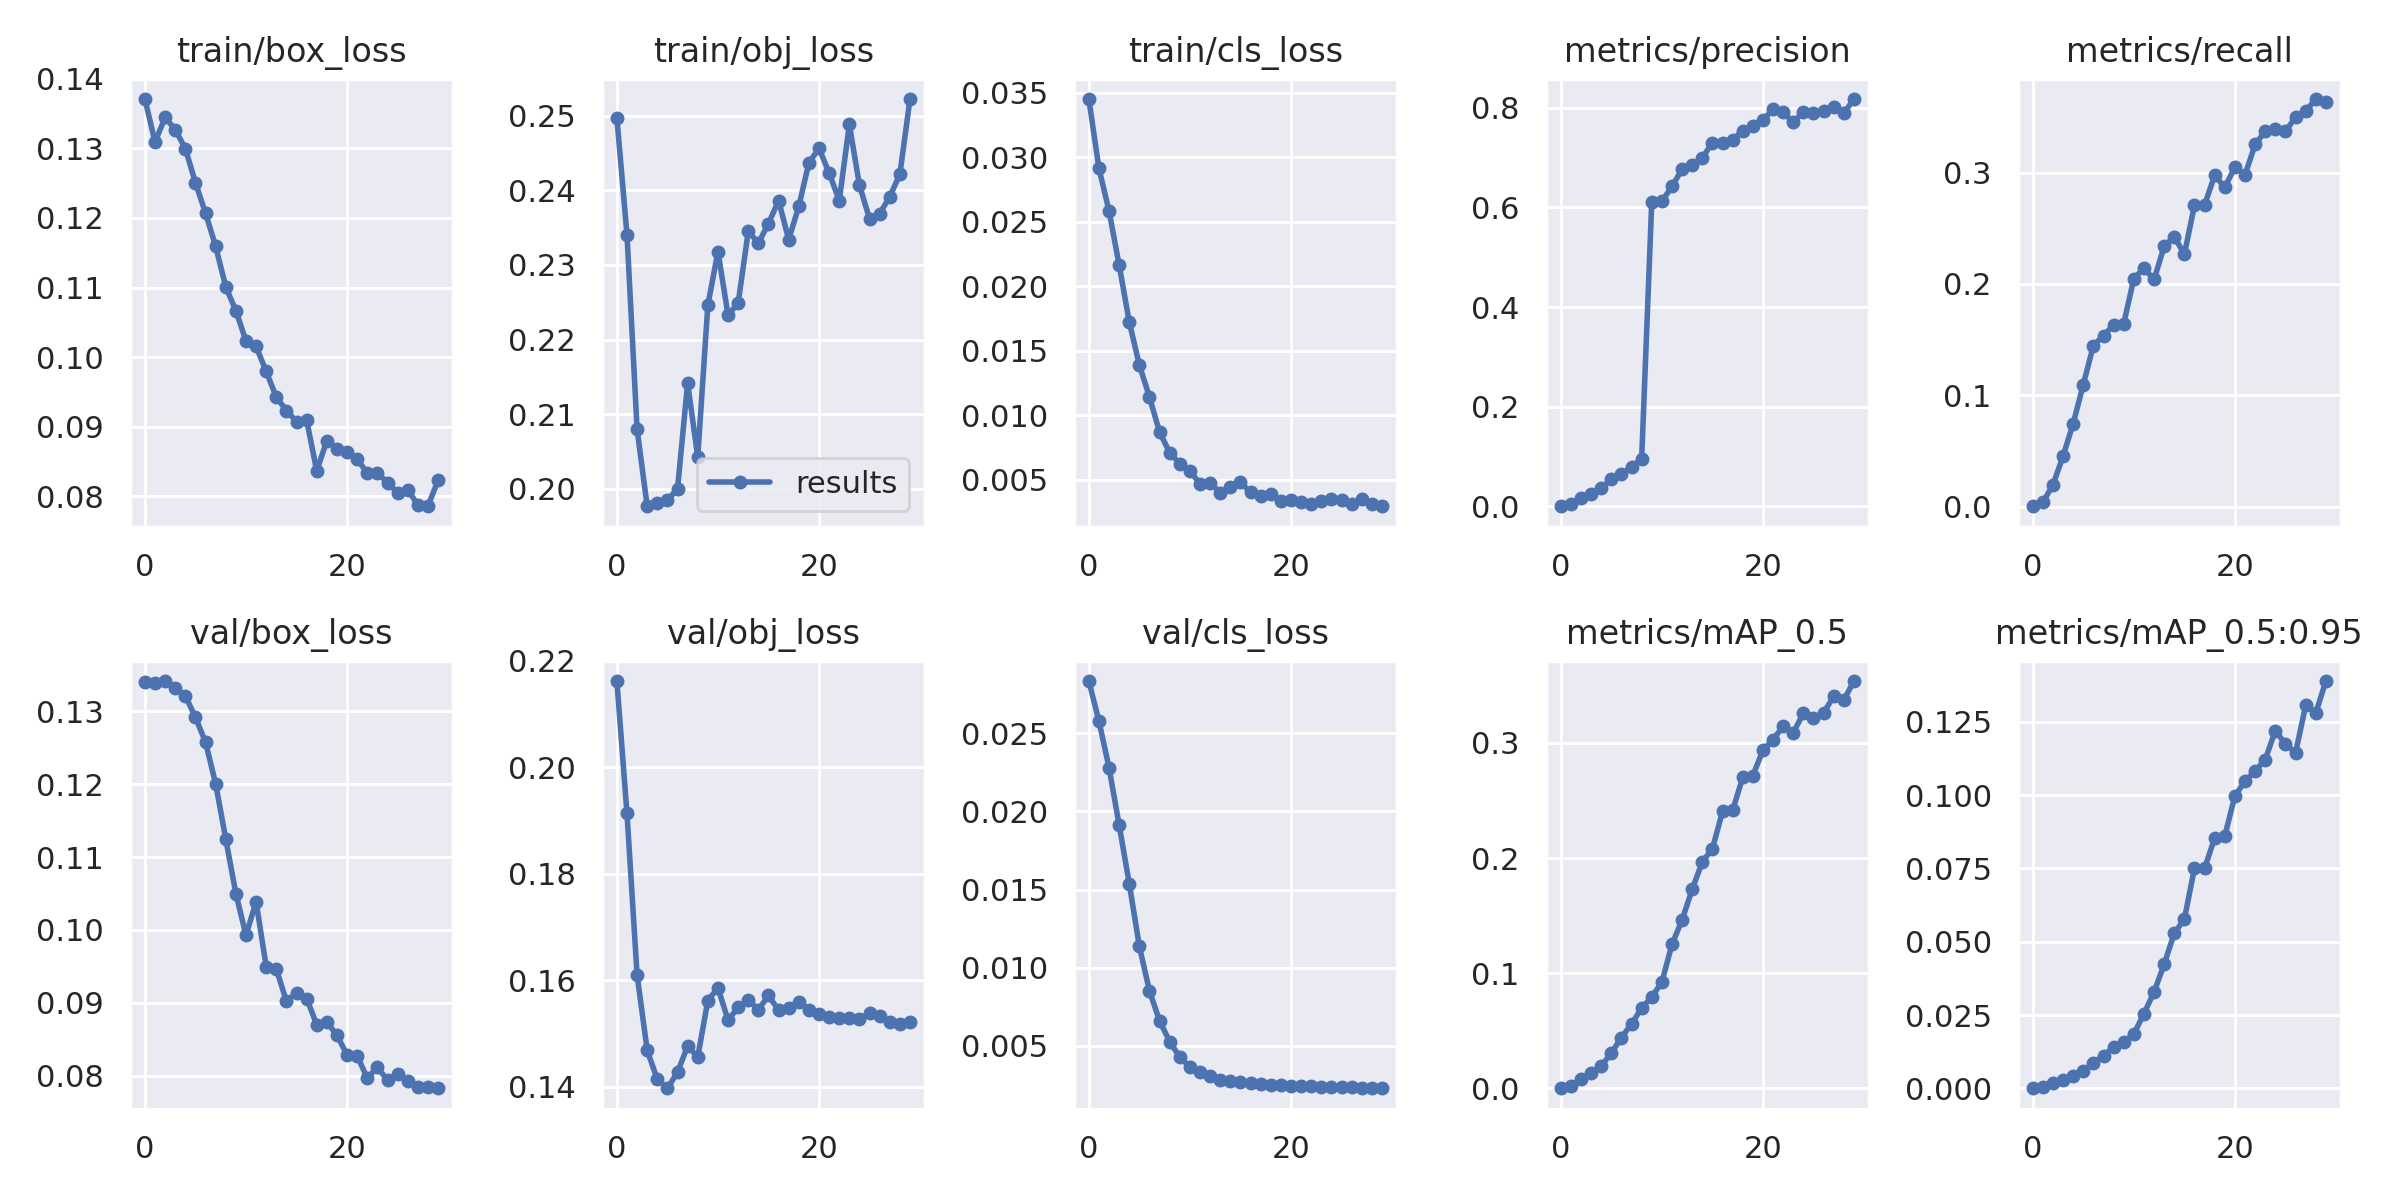

Data behind this chart, as committed beside it:
epoch, train/box_loss, train/obj_loss, train/cls_loss, metrics/precision, metrics/recall, metrics/mAP_0.5, metrics/mAP_0.5:0.95, val/box_loss, val/obj_loss, val/cls_loss, x/lr0, x/lr1, x/lr2
0, 0.1371, 0.2497, 0.03453, 0.0004161, 0.0003849, 0.0001314, 3.9416e-05, 0.134, 0.2162, 0.02834, 8e-05, 8e-05, 0.09928
1, 0.1309, 0.2341, 0.02915, 0.005655, 0.003849, 0.001841, 0.0003782, 0.1339, 0.1914, 0.02578, 0.0001696, 0.0001696, 0.09847
2, 0.1345, 0.208, 0.02584, 0.01629, 0.01963, 0.008379, 0.001777, 0.1342, 0.161, 0.0228, 0.0002574, 0.0002574, 0.09766
3, 0.1327, 0.1977, 0.02164, 0.02405, 0.04542, 0.01336, 0.002757, 0.1332, 0.1469, 0.01912, 0.0003423, 0.0003423, 0.09684
4, 0.13, 0.1981, 0.01723, 0.03723, 0.07467, 0.01943, 0.004056, 0.1321, 0.1414, 0.01538, 0.0004229, 0.0004229, 0.09602
5, 0.1251, 0.1985, 0.01388, 0.05429, 0.1097, 0.03072, 0.005763, 0.1292, 0.1398, 0.01136, 0.000498, 0.000498, 0.0952
6, 0.1207, 0.2, 0.01141, 0.06474, 0.1447, 0.04418, 0.008811, 0.1258, 0.1428, 0.008515, 0.0005667, 0.0005667, 0.09437
7, 0.1159, 0.2142, 0.008674, 0.07988, 0.1536, 0.05595, 0.01113, 0.1201, 0.1477, 0.006602, 0.0006279, 0.0006279, 0.09353
8, 0.1101, 0.2043, 0.007098, 0.09537, 0.1632, 0.06982, 0.01401, 0.1125, 0.1456, 0.005269, 0.0006809, 0.0006809, 0.09268
9, 0.1067, 0.2246, 0.006239, 0.6112, 0.1644, 0.07924, 0.01581, 0.105, 0.1562, 0.004282, 0.0007249, 0.0007249, 0.09183
10, 0.1023, 0.2318, 0.005677, 0.6122, 0.2048, 0.09237, 0.01854, 0.09928, 0.1586, 0.003658, 0.0007595, 0.0007595, 0.09096
11, 0.1015, 0.2233, 0.004677, 0.642, 0.2141, 0.125, 0.02546, 0.1039, 0.1526, 0.003334, 0.0007843, 0.0007843, 0.09008
12, 0.09794, 0.2249, 0.004749, 0.6765, 0.2041, 0.1462, 0.03282, 0.09494, 0.1549, 0.003058, 0.0007993, 0.0007993, 0.0892
13, 0.09424, 0.2345, 0.00398, 0.6844, 0.2336, 0.1729, 0.04229, 0.09466, 0.1564, 0.002832, 0.0008044, 0.0008044, 0.0883
14, 0.09231, 0.2329, 0.004466, 0.6994, 0.2425, 0.1966, 0.05289, 0.0902, 0.1545, 0.002755, 0.0008, 0.0008, 0.0874
15, 0.09072, 0.2356, 0.004787, 0.7299, 0.2267, 0.2081, 0.05764, 0.0914, 0.1572, 0.002694, 0.0007865, 0.0007865, 0.08649
16, 0.09094, 0.2386, 0.004023, 0.7297, 0.2706, 0.2405, 0.0751, 0.09058, 0.1544, 0.002629, 0.0007645, 0.0007645, 0.08557
17, 0.08363, 0.2334, 0.003721, 0.736, 0.271, 0.2415, 0.07498, 0.08701, 0.1548, 0.002552, 0.0007349, 0.0007349, 0.08464
18, 0.088, 0.2379, 0.003886, 0.7534, 0.2975, 0.2701, 0.08541, 0.08738, 0.1559, 0.002506, 0.0006986, 0.0006986, 0.0837
19, 0.08685, 0.2437, 0.003349, 0.7636, 0.2867, 0.2717, 0.08604, 0.08554, 0.1544, 0.002516, 0.0006569, 0.0006569, 0.08276
20, 0.0863, 0.2456, 0.003405, 0.7747, 0.3049, 0.2935, 0.09971, 0.08285, 0.1537, 0.002465, 0.000611, 0.000611, 0.08181
21, 0.08532, 0.2423, 0.003236, 0.7973, 0.2979, 0.303, 0.1047, 0.08273, 0.1531, 0.002458, 0.0005624, 0.0005624, 0.08086
22, 0.08332, 0.2386, 0.003139, 0.7912, 0.3253, 0.3145, 0.1082, 0.07964, 0.153, 0.00243, 0.0005127, 0.0005127, 0.07991
23, 0.08337, 0.2488, 0.003351, 0.7707, 0.3372, 0.3091, 0.1121, 0.08119, 0.153, 0.002396, 0.0004635, 0.0004635, 0.07896
24, 0.08191, 0.2407, 0.003479, 0.792, 0.3387, 0.3257, 0.1219, 0.07934, 0.1527, 0.002375, 0.0004165, 0.0004165, 0.07802
25, 0.08052, 0.2362, 0.003381, 0.7903, 0.3372, 0.3215, 0.1174, 0.08023, 0.1539, 0.002378, 0.0003735, 0.0003735, 0.07707
26, 0.0809, 0.2369, 0.003129, 0.7938, 0.3495, 0.3263, 0.1144, 0.07928, 0.1534, 0.00234, 0.0003362, 0.0003362, 0.07614
27, 0.07877, 0.2391, 0.003463, 0.8023, 0.3549, 0.3404, 0.1305, 0.07847, 0.1522, 0.002314, 0.0003063, 0.0003063, 0.07521
28, 0.07855, 0.2422, 0.003102, 0.7886, 0.366, 0.3373, 0.1279, 0.07844, 0.1519, 0.002294, 0.0002856, 0.0002856, 0.07429
29, 0.08229, 0.2522, 0.002935, 0.8174, 0.3633, 0.3538, 0.1389, 0.07827, 0.1522, 0.002289, 0.0002756, 0.0002756, 0.07338
